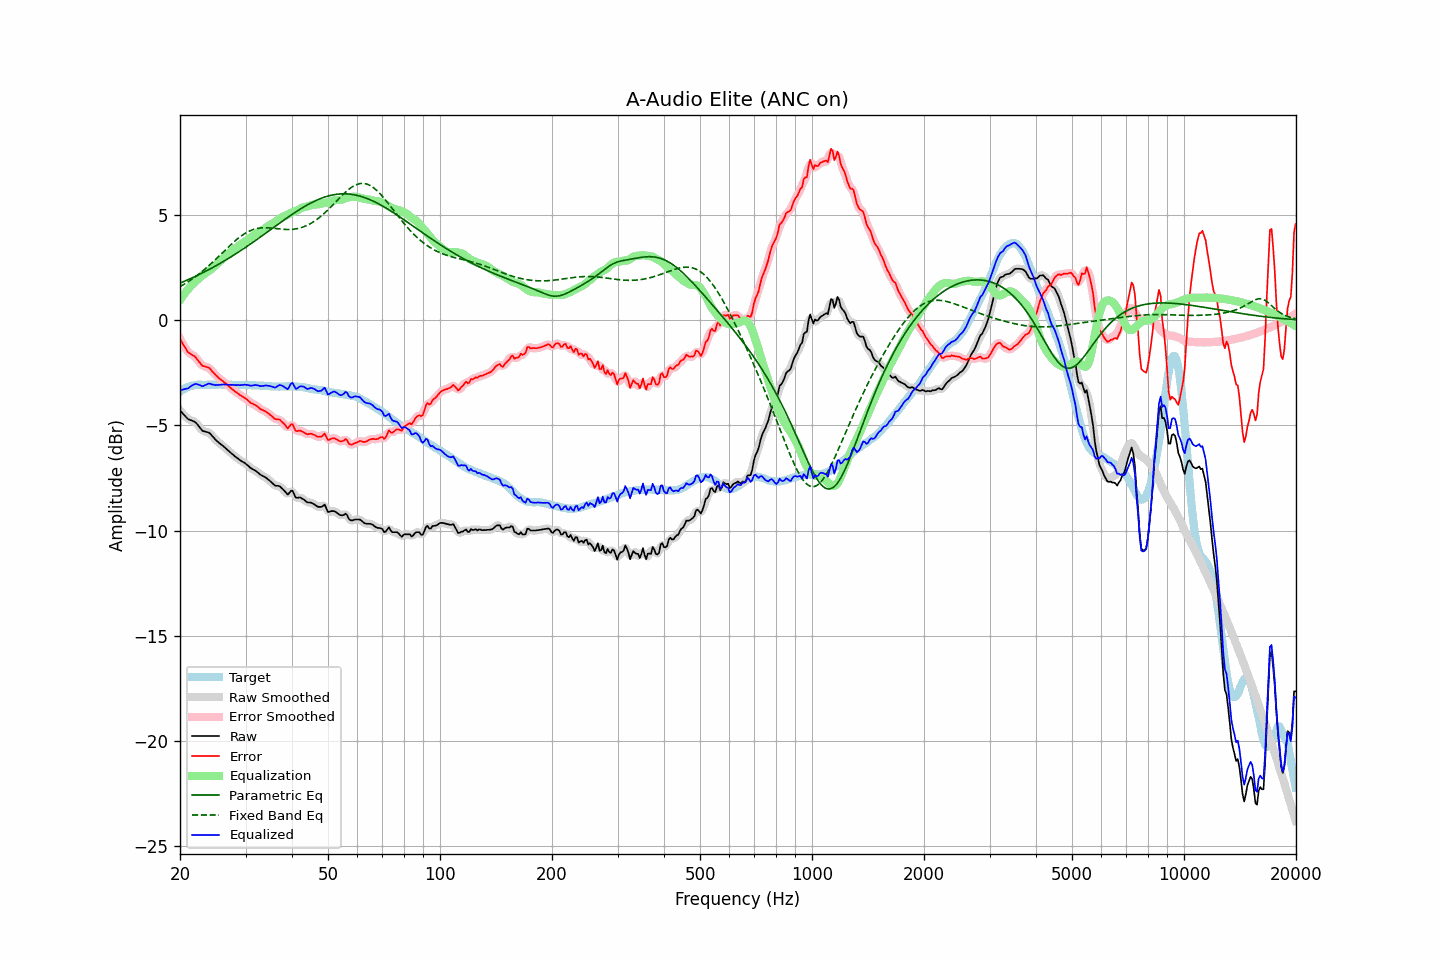

Source data for this figure (header and first rows):
frequency, raw, error, smoothed, error_smoothed, equalization, parametric_eq, fixed_band_eq, equalized_raw, equalized_smoothed, target
20.00, -4.30, -0.90, -4.29, -0.90, 0.95, 1.75, 1.58, -3.35, -3.34, -3.40
20.20, -4.38, -1.03, -4.39, -1.04, 1.06, 1.78, 1.63, -3.32, -3.33, -3.35
20.40, -4.47, -1.17, -4.47, -1.17, 1.16, 1.81, 1.67, -3.31, -3.31, -3.30
20.61, -4.55, -1.28, -4.55, -1.30, 1.27, 1.85, 1.72, -3.28, -3.29, -3.27
20.81, -4.63, -1.41, -4.63, -1.41, 1.36, 1.88, 1.76, -3.27, -3.27, -3.22
21.02, -4.71, -1.53, -4.69, -1.51, 1.46, 1.91, 1.81, -3.25, -3.24, -3.18
21.23, -4.74, -1.58, -4.74, -1.59, 1.55, 1.95, 1.86, -3.19, -3.19, -3.16
21.44, -4.77, -1.63, -4.77, -1.64, 1.63, 1.98, 1.91, -3.14, -3.14, -3.14
21.66, -4.80, -1.68, -4.80, -1.68, 1.71, 2.01, 1.97, -3.09, -3.09, -3.12
21.87, -4.83, -1.72, -4.84, -1.73, 1.78, 2.05, 2.02, -3.05, -3.06, -3.11
22.09, -4.89, -1.80, -4.90, -1.81, 1.85, 2.09, 2.08, -3.04, -3.05, -3.09
22.31, -4.98, -1.90, -4.98, -1.90, 1.92, 2.12, 2.14, -3.06, -3.06, -3.08
22.54, -5.08, -2.00, -5.08, -2.00, 1.99, 2.16, 2.20, -3.09, -3.09, -3.08
22.76, -5.17, -2.09, -5.18, -2.10, 2.05, 2.20, 2.26, -3.12, -3.12, -3.08
22.99, -5.27, -2.18, -5.25, -2.16, 2.11, 2.23, 2.32, -3.15, -3.13, -3.09
23.22, -5.29, -2.20, -5.29, -2.21, 2.17, 2.27, 2.38, -3.12, -3.12, -3.09
23.45, -5.31, -2.22, -5.31, -2.23, 2.23, 2.31, 2.45, -3.08, -3.09, -3.09
23.69, -5.33, -2.25, -5.32, -2.24, 2.28, 2.35, 2.52, -3.05, -3.05, -3.08
23.92, -5.35, -2.27, -5.36, -2.29, 2.33, 2.39, 2.58, -3.02, -3.04, -3.08
24.16, -5.42, -2.34, -5.42, -2.35, 2.38, 2.43, 2.65, -3.04, -3.04, -3.08
24.40, -5.51, -2.44, -5.50, -2.43, 2.44, 2.47, 2.72, -3.07, -3.06, -3.07
24.65, -5.59, -2.51, -5.59, -2.52, 2.51, 2.52, 2.79, -3.08, -3.08, -3.08
24.89, -5.68, -2.60, -5.68, -2.60, 2.58, 2.56, 2.87, -3.10, -3.09, -3.08
25.14, -5.75, -2.67, -5.75, -2.68, 2.66, 2.60, 2.94, -3.09, -3.09, -3.08
25.39, -5.82, -2.75, -5.82, -2.75, 2.73, 2.64, 3.01, -3.09, -3.09, -3.07
25.65, -5.88, -2.81, -5.88, -2.81, 2.80, 2.69, 3.09, -3.08, -3.08, -3.07
25.91, -5.94, -2.86, -5.94, -2.87, 2.87, 2.73, 3.16, -3.07, -3.07, -3.08
26.16, -6.00, -2.92, -6.00, -2.93, 2.94, 2.78, 3.24, -3.07, -3.07, -3.08
26.43, -6.07, -2.99, -6.07, -2.99, 3.00, 2.82, 3.31, -3.07, -3.07, -3.08
26.69, -6.13, -3.05, -6.13, -3.05, 3.06, 2.87, 3.38, -3.07, -3.07, -3.08
26.96, -6.20, -3.12, -6.20, -3.12, 3.12, 2.91, 3.46, -3.07, -3.08, -3.08
27.23, -6.27, -3.19, -6.27, -3.19, 3.19, 2.96, 3.53, -3.08, -3.08, -3.08
27.50, -6.34, -3.26, -6.34, -3.26, 3.25, 3.01, 3.60, -3.09, -3.08, -3.08
27.77, -6.40, -3.31, -6.40, -3.32, 3.32, 3.06, 3.67, -3.08, -3.09, -3.09
28.05, -6.47, -3.38, -6.47, -3.38, 3.38, 3.11, 3.74, -3.09, -3.09, -3.09
28.33, -6.53, -3.43, -6.53, -3.43, 3.43, 3.15, 3.80, -3.10, -3.09, -3.10
28.62, -6.58, -3.48, -6.58, -3.49, 3.49, 3.20, 3.87, -3.09, -3.10, -3.10
28.90, -6.64, -3.55, -6.64, -3.54, 3.54, 3.25, 3.93, -3.10, -3.10, -3.09
29.19, -6.69, -3.59, -6.69, -3.60, 3.59, 3.30, 3.98, -3.09, -3.09, -3.10
29.48, -6.74, -3.65, -6.74, -3.65, 3.65, 3.35, 4.04, -3.09, -3.09, -3.09
29.78, -6.78, -3.68, -6.78, -3.69, 3.70, 3.41, 4.09, -3.07, -3.08, -3.10
30.08, -6.84, -3.75, -6.84, -3.75, 3.76, 3.46, 4.13, -3.08, -3.08, -3.09
30.38, -6.90, -3.80, -6.90, -3.81, 3.81, 3.51, 4.18, -3.09, -3.09, -3.10
30.68, -6.97, -3.87, -6.97, -3.87, 3.86, 3.56, 4.21, -3.11, -3.11, -3.10
30.99, -7.04, -3.94, -7.03, -3.93, 3.91, 3.61, 4.25, -3.12, -3.11, -3.10
31.30, -7.08, -3.97, -7.08, -3.98, 3.97, 3.67, 4.28, -3.11, -3.11, -3.11
31.61, -7.12, -4.01, -7.12, -4.01, 4.02, 3.72, 4.30, -3.10, -3.10, -3.11
31.93, -7.16, -4.05, -7.16, -4.05, 4.07, 3.78, 4.33, -3.09, -3.09, -3.11
32.24, -7.22, -4.10, -7.22, -4.11, 4.12, 3.83, 4.34, -3.10, -3.10, -3.12
32.57, -7.28, -4.16, -7.28, -4.17, 4.16, 3.88, 4.36, -3.12, -3.12, -3.12
32.89, -7.35, -4.23, -7.34, -4.22, 4.20, 3.94, 4.37, -3.14, -3.14, -3.12
33.22, -7.39, -4.26, -7.39, -4.27, 4.25, 3.99, 4.37, -3.14, -3.14, -3.13
33.55, -7.43, -4.30, -7.43, -4.30, 4.30, 4.05, 4.38, -3.13, -3.13, -3.13
33.89, -7.47, -4.33, -7.47, -4.34, 4.35, 4.10, 4.38, -3.12, -3.12, -3.14
34.23, -7.52, -4.38, -7.52, -4.39, 4.41, 4.16, 4.38, -3.11, -3.12, -3.14
34.57, -7.59, -4.44, -7.58, -4.44, 4.46, 4.21, 4.37, -3.13, -3.12, -3.15
34.92, -7.65, -4.50, -7.65, -4.50, 4.51, 4.27, 4.37, -3.14, -3.14, -3.15
35.27, -7.72, -4.56, -7.72, -4.57, 4.56, 4.32, 4.36, -3.16, -3.17, -3.16
35.62, -7.79, -4.63, -7.79, -4.64, 4.60, 4.38, 4.35, -3.19, -3.19, -3.16
35.97, -7.86, -4.70, -7.84, -4.69, 4.65, 4.43, 4.34, -3.21, -3.20, -3.16
... 635 more rows
